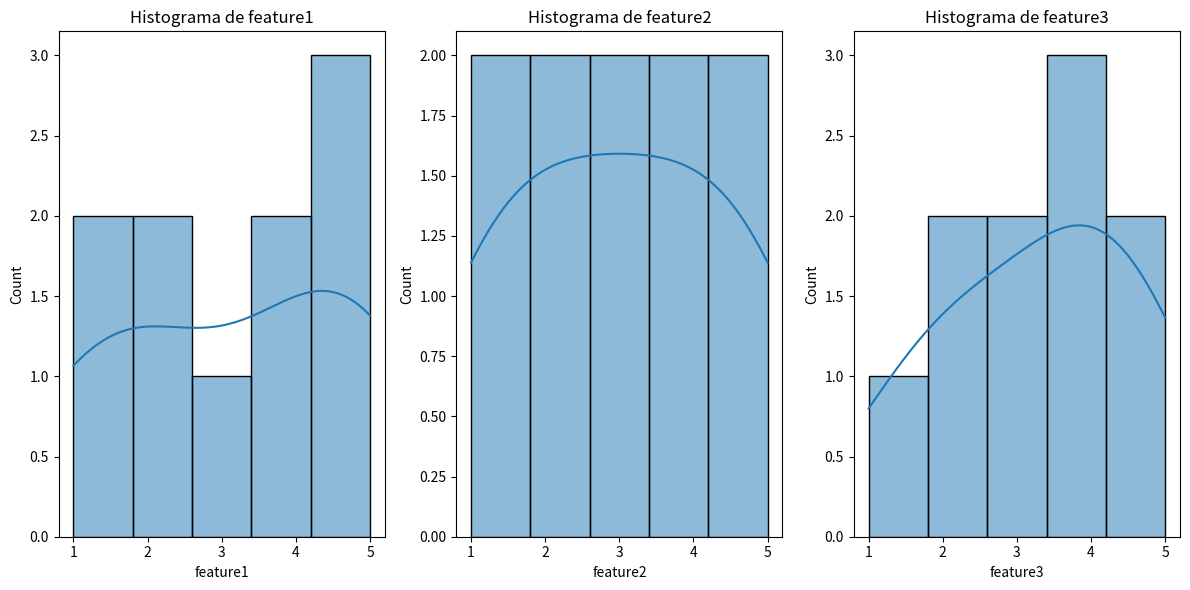
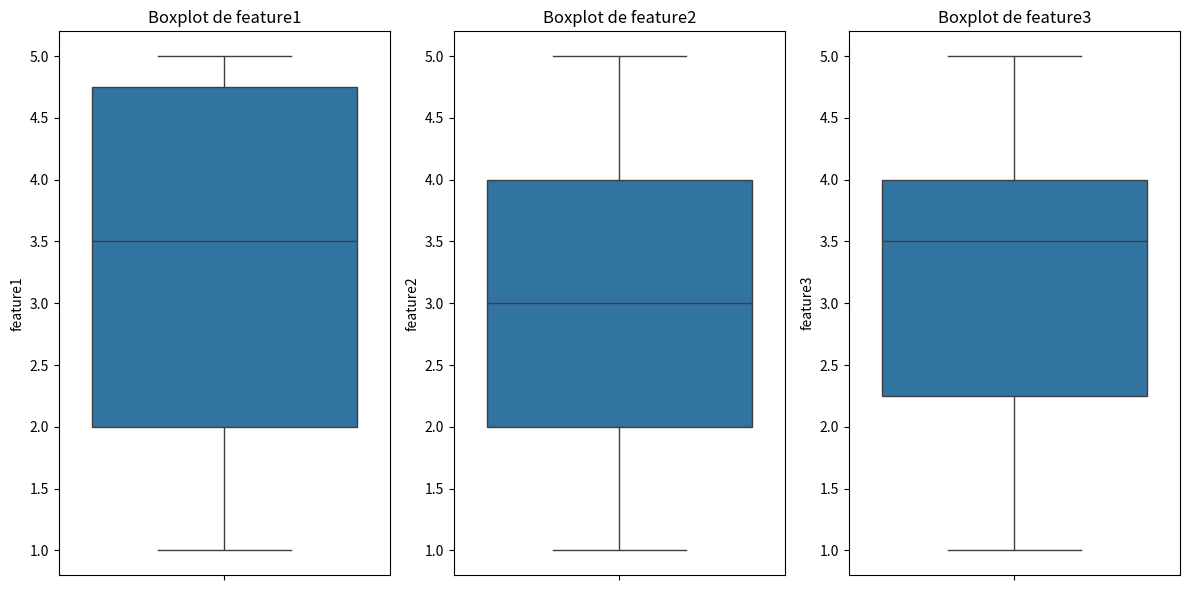
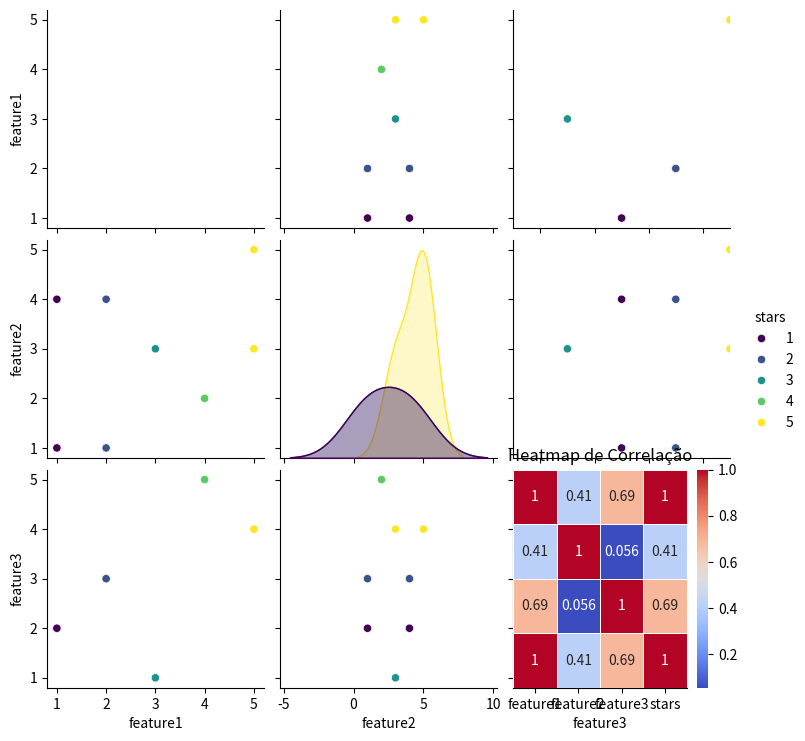

These figures' Python source, in order:
# Importar bibliotecas necessárias
import pandas as pd
import matplotlib.pyplot as plt
import seaborn as sns

# Carregar dados fictícios
data = {
    'feature1': [5, 2, 1, 4, 5, 1, 3, 2, 4, 5],
    'feature2': [3, 1, 4, 2, 5, 1, 3, 4, 2, 5],
    'feature3': [4, 3, 2, 5, 4, 2, 1, 3, 5, 4],
    'stars': [5, 2, 1, 4, 5, 1, 3, 2, 4, 5]
}

df = pd.DataFrame(data)

# 1. Descrever os dados utilizando estatísticas básicas
print("Descrição dos dados:")
print(df.describe())

# 2. Visualização dos dados
# Histogramas
plt.figure(figsize=(12, 6))
for i, column in enumerate(df.columns[:-1]):
    plt.subplot(1, 3, i+1)
    sns.histplot(df[column], kde=True)
    plt.title(f'Histograma de {column}')
plt.tight_layout()
plt.show()

# Boxplots
plt.figure(figsize=(12, 6))
for i, column in enumerate(df.columns[:-1]):
    plt.subplot(1, 3, i+1)
    sns.boxplot(y=df[column])
    plt.title(f'Boxplot de {column}')
plt.tight_layout()
plt.show()

# Scatter plot matrix
sns.pairplot(df, hue='stars', palette='viridis')
plt.show()

# 3. Identificação de padrões e tendências
# Correlação entre as variáveis
print("Matriz de correlação:")
print(df.corr())

sns.heatmap(df.corr(), annot=True, cmap='coolwarm', linewidths=0.5)
plt.title('Heatmap de Correlação')
plt.show()
